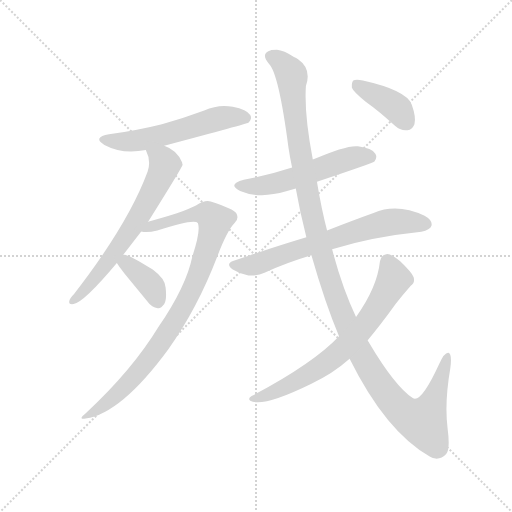
t = 0.00 s
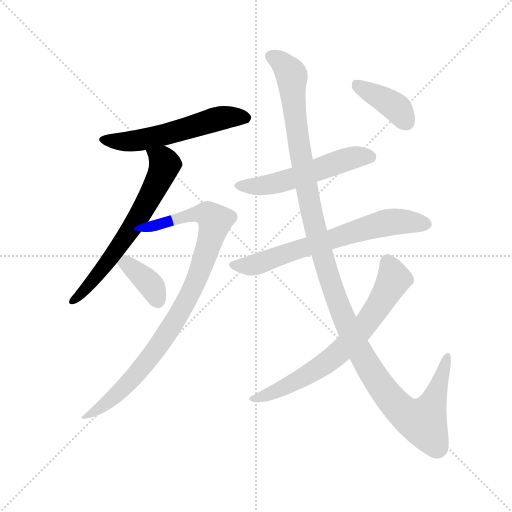
t = 1.61 s
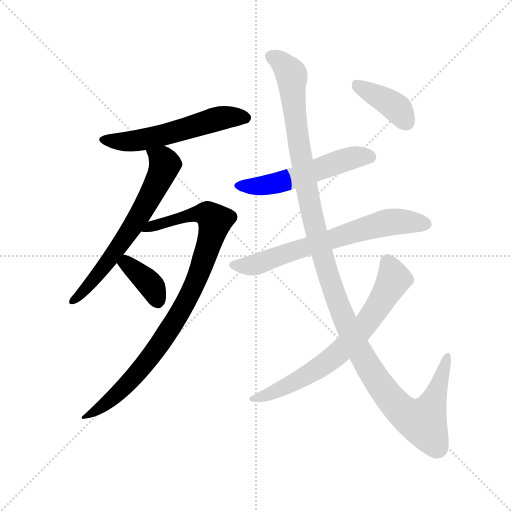
t = 3.21 s
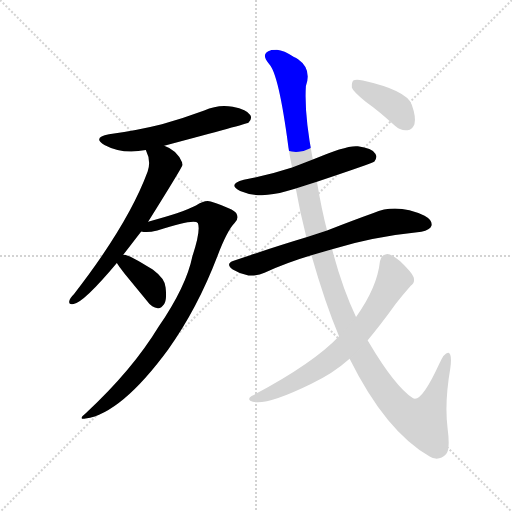
t = 4.81 s
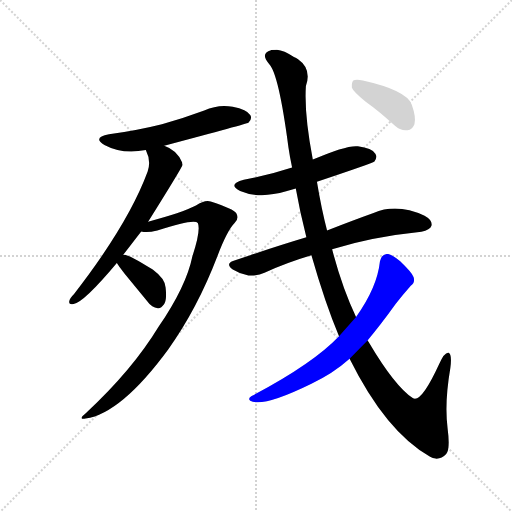
t = 6.42 s
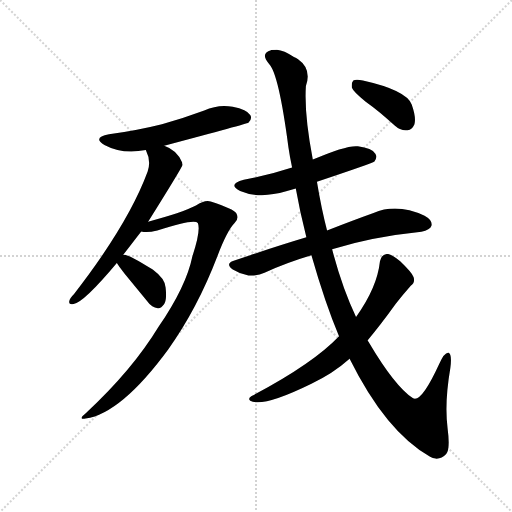
t = 8.02 s

The animated SVG that drew these frames (rendered in a browser with its animation timeline set to each time). Animation: 9 CSS @keyframes rules; one cycle of 8.02 s.

<svg version="1.1" viewBox="0 0 1024 1024" xmlns="http://www.w3.org/2000/svg">
  <g stroke="lightgray" stroke-dasharray="1,1" stroke-width="1" transform="scale(4, 4)">
    <line x1="0" y1="0" x2="256" y2="256"></line>
    <line x1="256" y1="0" x2="0" y2="256"></line>
    <line x1="128" y1="0" x2="128" y2="256"></line>
    <line x1="0" y1="128" x2="256" y2="128"></line>
  </g>
  <g transform="scale(0.92, -0.92) translate(60, -850)">
    <style type="text/css">
      
        @keyframes keyframes0 {
          from {
            stroke: blue;
            stroke-dashoffset: 570;
            stroke-width: 128;
          }
          65% {
            animation-timing-function: step-end;
            stroke: blue;
            stroke-dashoffset: 0;
            stroke-width: 128;
          }
          to {
            stroke: black;
            stroke-width: 1024;
          }
        }
        #make-me-a-hanzi-animation-0 {
          animation: keyframes0 0.7138671875s both;
          animation-delay: 0s;
          animation-timing-function: linear;
        }
      
        @keyframes keyframes1 {
          from {
            stroke: blue;
            stroke-dashoffset: 658;
            stroke-width: 128;
          }
          68% {
            animation-timing-function: step-end;
            stroke: blue;
            stroke-dashoffset: 0;
            stroke-width: 128;
          }
          to {
            stroke: black;
            stroke-width: 1024;
          }
        }
        #make-me-a-hanzi-animation-1 {
          animation: keyframes1 0.7854817708333334s both;
          animation-delay: 0.7138671875s;
          animation-timing-function: linear;
        }
      
        @keyframes keyframes2 {
          from {
            stroke: blue;
            stroke-dashoffset: 939;
            stroke-width: 128;
          }
          75% {
            animation-timing-function: step-end;
            stroke: blue;
            stroke-dashoffset: 0;
            stroke-width: 128;
          }
          to {
            stroke: black;
            stroke-width: 1024;
          }
        }
        #make-me-a-hanzi-animation-2 {
          animation: keyframes2 1.01416015625s both;
          animation-delay: 1.4993489583333335s;
          animation-timing-function: linear;
        }
      
        @keyframes keyframes3 {
          from {
            stroke: blue;
            stroke-dashoffset: 374;
            stroke-width: 128;
          }
          55% {
            animation-timing-function: step-end;
            stroke: blue;
            stroke-dashoffset: 0;
            stroke-width: 128;
          }
          to {
            stroke: black;
            stroke-width: 1024;
          }
        }
        #make-me-a-hanzi-animation-3 {
          animation: keyframes3 0.5543619791666666s both;
          animation-delay: 2.5135091145833335s;
          animation-timing-function: linear;
        }
      
        @keyframes keyframes4 {
          from {
            stroke: blue;
            stroke-dashoffset: 551;
            stroke-width: 128;
          }
          64% {
            animation-timing-function: step-end;
            stroke: blue;
            stroke-dashoffset: 0;
            stroke-width: 128;
          }
          to {
            stroke: black;
            stroke-width: 1024;
          }
        }
        #make-me-a-hanzi-animation-4 {
          animation: keyframes4 0.6984049479166666s both;
          animation-delay: 3.06787109375s;
          animation-timing-function: linear;
        }
      
        @keyframes keyframes5 {
          from {
            stroke: blue;
            stroke-dashoffset: 690;
            stroke-width: 128;
          }
          69% {
            animation-timing-function: step-end;
            stroke: blue;
            stroke-dashoffset: 0;
            stroke-width: 128;
          }
          to {
            stroke: black;
            stroke-width: 1024;
          }
        }
        #make-me-a-hanzi-animation-5 {
          animation: keyframes5 0.8115234375s both;
          animation-delay: 3.7662760416666665s;
          animation-timing-function: linear;
        }
      
        @keyframes keyframes6 {
          from {
            stroke: blue;
            stroke-dashoffset: 1300;
            stroke-width: 128;
          }
          81% {
            animation-timing-function: step-end;
            stroke: blue;
            stroke-dashoffset: 0;
            stroke-width: 128;
          }
          to {
            stroke: black;
            stroke-width: 1024;
          }
        }
        #make-me-a-hanzi-animation-6 {
          animation: keyframes6 1.3079427083333333s both;
          animation-delay: 4.577799479166666s;
          animation-timing-function: linear;
        }
      
        @keyframes keyframes7 {
          from {
            stroke: blue;
            stroke-dashoffset: 713;
            stroke-width: 128;
          }
          70% {
            animation-timing-function: step-end;
            stroke: blue;
            stroke-dashoffset: 0;
            stroke-width: 128;
          }
          to {
            stroke: black;
            stroke-width: 1024;
          }
        }
        #make-me-a-hanzi-animation-7 {
          animation: keyframes7 0.8302408854166666s both;
          animation-delay: 5.885742187499999s;
          animation-timing-function: linear;
        }
      
        @keyframes keyframes8 {
          from {
            stroke: blue;
            stroke-dashoffset: 397;
            stroke-width: 128;
          }
          56% {
            animation-timing-function: step-end;
            stroke: blue;
            stroke-dashoffset: 0;
            stroke-width: 128;
          }
          to {
            stroke: black;
            stroke-width: 1024;
          }
        }
        #make-me-a-hanzi-animation-8 {
          animation: keyframes8 0.5730794270833334s both;
          animation-delay: 6.715983072916666s;
          animation-timing-function: linear;
        }
      
    </style>
    
      <path d="M 297 533 Q 477 581 480 583 Q 489 592 484 600 Q 477 612 446 618 Q 415 624 384 610 Q 341 594 292 580 Q 240 567 177 558 Q 140 551 167 535 Q 206 514 257 524 L 297 533 Z" fill="lightgray"></path>
    
      <path d="M 208 296 L 247 347 L 262 368 Q 337 488 337 492 Q 336 495 336 497 Q 324 524 297 533 C 270 545 246 552 257 524 Q 269 500 261 477 Q 219 363 101 211 Q 92 202 91 197 Q 88 187 100 189 Q 122 192 194 278 L 208 296 Z" fill="lightgray"></path>
    
      <path d="M 247 347 Q 259 343 282 349 Q 364 376 370 365 Q 377 350 358 292 Q 345 228 285 140 Q 228 46 127 -48 Q 108 -63 126 -60 Q 204 -48 306 91 Q 369 179 413 294 Q 434 349 450 365 Q 460 375 454 386 Q 448 396 398 412 Q 385 416 366 403 Q 335 387 262 368 C 233 360 217 348 247 347 Z" fill="lightgray"></path>
    
      <path d="M 194 278 Q 198 271 211 255 L 261 194 Q 270 181 283 180 Q 290 179 297 189 Q 303 199 300 225 Q 299 244 272 264 Q 215 300 208 296 C 183 296 183 296 194 278 Z" fill="lightgray"></path>
    
      <path d="M 629 455 Q 749 495 754 499 Q 761 508 756 516 Q 749 528 718 532 Q 694 535 620 503 L 575 486 Q 526 470 470 459 Q 433 449 462 435 Q 504 417 562 434 Q 571 437 583 440 L 629 455 Z" fill="lightgray"></path>
    
      <path d="M 606 334 Q 533 312 448 283 Q 429 277 446 264 Q 462 254 480 251 Q 501 250 515 257 Q 563 279 617 295 L 662 308 Q 749 335 856 346 Q 875 350 878 359 Q 881 371 863 381 Q 803 409 752 387 Q 710 372 651 349 L 606 334 Z" fill="lightgray"></path>
    
      <path d="M 651 349 Q 639 395 629 455 L 620 503 Q 601 602 605 663 Q 618 700 588 721 Q 584 724 579 726 Q 557 741 542 742 Q 529 742 529 741 Q 505 734 525 711 Q 546 690 567 530 Q 570 509 575 486 L 583 440 Q 592 389 606 334 L 617 295 Q 647 190 677 119 L 700 70 Q 779 -89 875 -143 Q 881 -146 887 -147 Q 900 -148 910 -137 Q 919 -127 913 -81 Q 906 -26 919 50 Q 923 80 915 83 Q 906 84 895 59 Q 856 -26 838 -16 Q 798 11 743 104 Q 742 107 739 110 L 714 161 Q 684 224 662 308 L 651 349 Z" fill="lightgray"></path>
    
      <path d="M 677 119 Q 620 59 487 -11 Q 478 -17 484 -21 Q 511 -36 617 16 Q 663 37 700 70 L 739 110 Q 767 143 800 189 Q 816 210 833 229 Q 843 236 839 248 Q 835 258 810 282 Q 791 298 782 298 Q 769 297 766 282 Q 760 225 714 161 L 677 119 Z" fill="lightgray"></path>
    
      <path d="M 735 629 Q 766 607 798 577 Q 811 565 826 567 Q 836 568 841 580 Q 845 595 835 623 Q 823 654 729 675 Q 714 678 708 675 Q 704 671 705 659 Q 709 649 735 629 Z" fill="lightgray"></path>
    
    
      <clipPath id="make-me-a-hanzi-clip-0">
        <path d="M 297 533 Q 477 581 480 583 Q 489 592 484 600 Q 477 612 446 618 Q 415 624 384 610 Q 341 594 292 580 Q 240 567 177 558 Q 140 551 167 535 Q 206 514 257 524 L 297 533 Z"></path>
      </clipPath>
      <path clip-path="url(#make-me-a-hanzi-clip-0)" d="M 169 548 L 192 542 L 245 545 L 413 592 L 476 592" fill="none" id="make-me-a-hanzi-animation-0" stroke-dasharray="442 884" stroke-linecap="round"></path>
    
      <clipPath id="make-me-a-hanzi-clip-1">
        <path d="M 208 296 L 247 347 L 262 368 Q 337 488 337 492 Q 336 495 336 497 Q 324 524 297 533 C 270 545 246 552 257 524 Q 269 500 261 477 Q 219 363 101 211 Q 92 202 91 197 Q 88 187 100 189 Q 122 192 194 278 L 208 296 Z"></path>
      </clipPath>
      <path clip-path="url(#make-me-a-hanzi-clip-1)" d="M 265 518 L 281 512 L 298 492 L 273 434 L 250 391 L 161 261 L 99 197" fill="none" id="make-me-a-hanzi-animation-1" stroke-dasharray="530 1060" stroke-linecap="round"></path>
    
      <clipPath id="make-me-a-hanzi-clip-2">
        <path d="M 247 347 Q 259 343 282 349 Q 364 376 370 365 Q 377 350 358 292 Q 345 228 285 140 Q 228 46 127 -48 Q 108 -63 126 -60 Q 204 -48 306 91 Q 369 179 413 294 Q 434 349 450 365 Q 460 375 454 386 Q 448 396 398 412 Q 385 416 366 403 Q 335 387 262 368 C 233 360 217 348 247 347 Z"></path>
      </clipPath>
      <path clip-path="url(#make-me-a-hanzi-clip-2)" d="M 252 351 L 368 385 L 391 384 L 407 369 L 359 223 L 283 94 L 199 -3 L 130 -54" fill="none" id="make-me-a-hanzi-animation-2" stroke-dasharray="811 1622" stroke-linecap="round"></path>
    
      <clipPath id="make-me-a-hanzi-clip-3">
        <path d="M 194 278 Q 198 271 211 255 L 261 194 Q 270 181 283 180 Q 290 179 297 189 Q 303 199 300 225 Q 299 244 272 264 Q 215 300 208 296 C 183 296 183 296 194 278 Z"></path>
      </clipPath>
      <path clip-path="url(#make-me-a-hanzi-clip-3)" d="M 210 287 L 261 238 L 283 196" fill="none" id="make-me-a-hanzi-animation-3" stroke-dasharray="246 492" stroke-linecap="round"></path>
    
      <clipPath id="make-me-a-hanzi-clip-4">
        <path d="M 629 455 Q 749 495 754 499 Q 761 508 756 516 Q 749 528 718 532 Q 694 535 620 503 L 575 486 Q 526 470 470 459 Q 433 449 462 435 Q 504 417 562 434 Q 571 437 583 440 L 629 455 Z"></path>
      </clipPath>
      <path clip-path="url(#make-me-a-hanzi-clip-4)" d="M 463 448 L 521 447 L 708 508 L 748 507" fill="none" id="make-me-a-hanzi-animation-4" stroke-dasharray="423 846" stroke-linecap="round"></path>
    
      <clipPath id="make-me-a-hanzi-clip-5">
        <path d="M 606 334 Q 533 312 448 283 Q 429 277 446 264 Q 462 254 480 251 Q 501 250 515 257 Q 563 279 617 295 L 662 308 Q 749 335 856 346 Q 875 350 878 359 Q 881 371 863 381 Q 803 409 752 387 Q 710 372 651 349 L 606 334 Z"></path>
      </clipPath>
      <path clip-path="url(#make-me-a-hanzi-clip-5)" d="M 447 273 L 502 276 L 578 305 L 769 363 L 804 369 L 866 363" fill="none" id="make-me-a-hanzi-animation-5" stroke-dasharray="562 1124" stroke-linecap="round"></path>
    
      <clipPath id="make-me-a-hanzi-clip-6">
        <path d="M 651 349 Q 639 395 629 455 L 620 503 Q 601 602 605 663 Q 618 700 588 721 Q 584 724 579 726 Q 557 741 542 742 Q 529 742 529 741 Q 505 734 525 711 Q 546 690 567 530 Q 570 509 575 486 L 583 440 Q 592 389 606 334 L 617 295 Q 647 190 677 119 L 700 70 Q 779 -89 875 -143 Q 881 -146 887 -147 Q 900 -148 910 -137 Q 919 -127 913 -81 Q 906 -26 919 50 Q 923 80 915 83 Q 906 84 895 59 Q 856 -26 838 -16 Q 798 11 743 104 Q 742 107 739 110 L 714 161 Q 684 224 662 308 L 651 349 Z"></path>
      </clipPath>
      <path clip-path="url(#make-me-a-hanzi-clip-6)" d="M 531 725 L 551 715 L 574 685 L 587 546 L 630 334 L 677 185 L 728 73 L 805 -35 L 827 -54 L 861 -65 L 884 -19 L 912 77" fill="none" id="make-me-a-hanzi-animation-6" stroke-dasharray="1172 2344" stroke-linecap="round"></path>
    
      <clipPath id="make-me-a-hanzi-clip-7">
        <path d="M 677 119 Q 620 59 487 -11 Q 478 -17 484 -21 Q 511 -36 617 16 Q 663 37 700 70 L 739 110 Q 767 143 800 189 Q 816 210 833 229 Q 843 236 839 248 Q 835 258 810 282 Q 791 298 782 298 Q 769 297 766 282 Q 760 225 714 161 L 677 119 Z"></path>
      </clipPath>
      <path clip-path="url(#make-me-a-hanzi-clip-7)" d="M 782 283 L 796 243 L 748 162 L 697 102 L 648 60 L 598 28 L 542 0 L 489 -17" fill="none" id="make-me-a-hanzi-animation-7" stroke-dasharray="585 1170" stroke-linecap="round"></path>
    
      <clipPath id="make-me-a-hanzi-clip-8">
        <path d="M 735 629 Q 766 607 798 577 Q 811 565 826 567 Q 836 568 841 580 Q 845 595 835 623 Q 823 654 729 675 Q 714 678 708 675 Q 704 671 705 659 Q 709 649 735 629 Z"></path>
      </clipPath>
      <path clip-path="url(#make-me-a-hanzi-clip-8)" d="M 713 669 L 794 622 L 823 585" fill="none" id="make-me-a-hanzi-animation-8" stroke-dasharray="269 538" stroke-linecap="round"></path>
    
  </g>
</svg>
